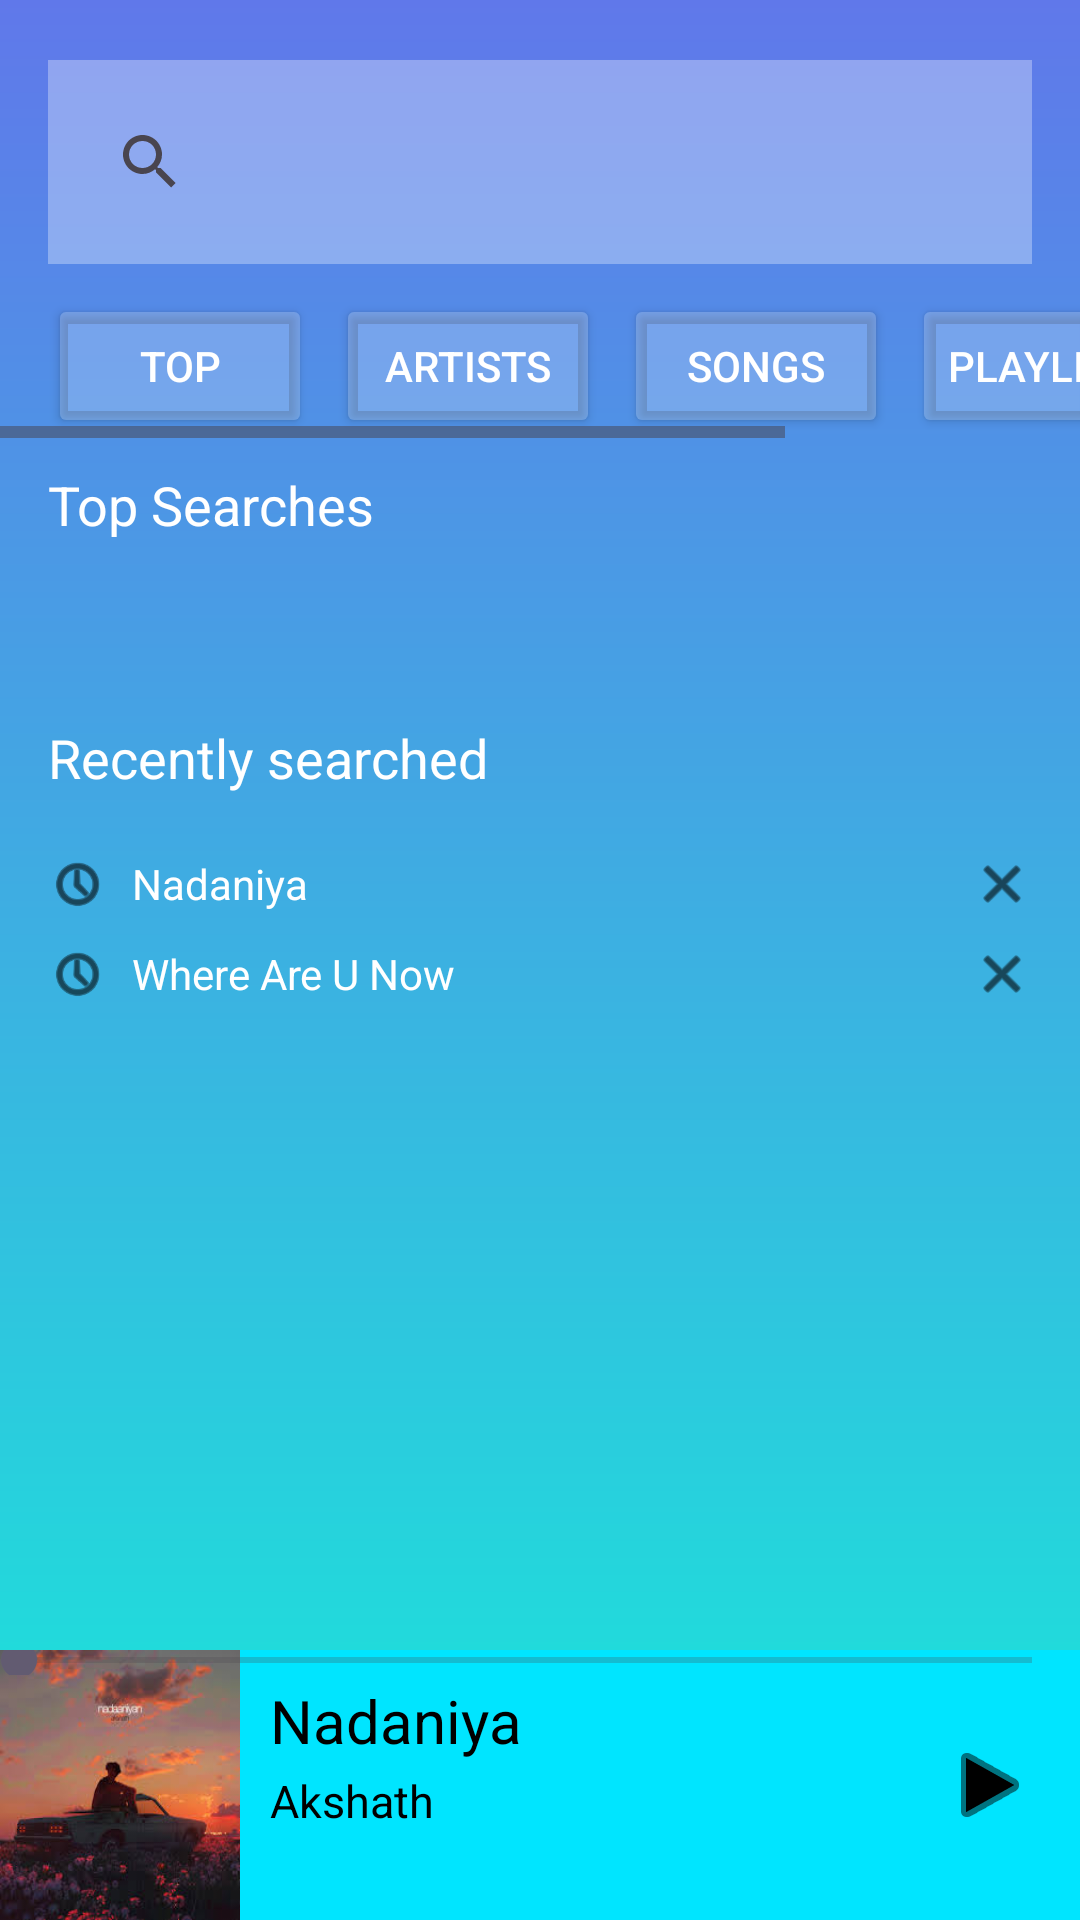

This screen was rendered from an Android layout file. Write that file and the resources it references.
<!-- AndroidManifest.xml: application theme Theme.Vibes -->
<!-- res/layout/fragment_search.xml -->
<?xml version="1.0" encoding="utf-8"?>
<androidx.constraintlayout.widget.ConstraintLayout
    xmlns:android="http://schemas.android.com/apk/res/android"
    xmlns:app="http://schemas.android.com/apk/res-auto"
    xmlns:tools="http://schemas.android.com/tools"
    android:layout_width="match_parent"
    android:layout_height="match_parent"
    android:background="@drawable/gradient_background">

    
    <LinearLayout
        android:id="@+id/searchBar"
        android:layout_width="match_parent"
        android:layout_height="wrap_content"
        android:background="#50FFFFFF"
        android:padding="10dp"
        app:layout_constraintTop_toTopOf="parent"
        app:layout_constraintStart_toStartOf="parent"
        app:layout_constraintEnd_toEndOf="parent"
        android:layout_marginTop="20dp"
        android:layout_marginStart="16dp"
        android:layout_marginEnd="16dp">

        <SearchView
            android:id="@+id/searchEdit"
            android:layout_width="match_parent"
            android:layout_height="wrap_content"
            android:layout_weight="1"
            android:background="@android:color/transparent"
            android:textSize="16sp"
            android:focusable="true"
            android:focusableInTouchMode="true"
            android:clickable="true"
            android:cursorVisible="true"/>

    </LinearLayout>

    
    <HorizontalScrollView
        android:id="@+id/searchCategories"
        android:layout_width="0dp"
        android:layout_height="wrap_content"
        app:layout_constraintTop_toBottomOf="@id/searchBar"
        app:layout_constraintStart_toStartOf="parent"
        app:layout_constraintEnd_toEndOf="parent"
        android:layout_marginTop="10dp">

        <LinearLayout
            android:layout_width="wrap_content"
            android:layout_height="wrap_content"
            android:gravity="center_vertical"
            android:orientation="horizontal"
            android:layout_marginStart="16dp"
            android:layout_marginEnd="16dp">

            <Button
                android:layout_width="wrap_content"
                android:layout_height="wrap_content"
                android:layout_marginEnd="8dp"
                android:backgroundTint="#34FFFFFF"
                android:text="Top"
                android:textColor="#FFFFFF" />

            <Button
                android:layout_width="wrap_content"
                android:layout_height="wrap_content"
                android:layout_marginEnd="8dp"
                android:backgroundTint="#34FFFFFF"
                android:text="Artists"
                android:textColor="#FFFFFF" />

            <Button
                android:layout_width="wrap_content"
                android:layout_height="wrap_content"
                android:layout_marginEnd="8dp"
                android:backgroundTint="#34FFFFFF"
                android:text="Songs"
                android:textColor="#FFFFFF" />

            <Button
                android:layout_width="wrap_content"
                android:layout_height="wrap_content"
                android:layout_marginEnd="8dp"
                android:backgroundTint="#34FFFFFF"
                android:text="Playlists"
                android:textColor="#FFFFFF" />

            <Button
                android:layout_width="wrap_content"
                android:layout_height="wrap_content"
                android:backgroundTint="#34FFFFFF"
                android:text="Albums"
                android:textColor="#FFFFFF" />
        </LinearLayout>
    </HorizontalScrollView>

    
    <TextView
        android:id="@+id/topSearchesText"
        android:layout_width="wrap_content"
        android:layout_height="wrap_content"
        android:text="Top Searches"
        android:textColor="#FFFFFF"
        android:textSize="18sp"
        app:layout_constraintTop_toBottomOf="@id/searchCategories"
        app:layout_constraintStart_toStartOf="parent"
        android:layout_marginTop="10dp"
        android:layout_marginStart="16dp" />

    
    <HorizontalScrollView
        android:id="@+id/topSearchesScroll"
        android:layout_width="0dp"
        android:layout_height="wrap_content"
        app:layout_constraintTop_toBottomOf="@id/topSearchesText"
        app:layout_constraintStart_toStartOf="parent"
        app:layout_constraintEnd_toEndOf="parent"
        android:layout_marginTop="10dp"
        android:layout_marginStart="16dp">

        <LinearLayout
            android:layout_width="wrap_content"
            android:layout_height="wrap_content"
            android:orientation="horizontal"
            android:layout_marginTop="10dp">

            <androidx.recyclerview.widget.RecyclerView
                android:id="@+id/searchAlbums"
                android:layout_width="match_parent"
                android:layout_height="wrap_content"
                android:layout_marginTop="10dp"
                android:scrollbars="horizontal"/>

            

        </LinearLayout>
    </HorizontalScrollView>

    
    <TextView
        android:id="@+id/recentlySearchedText"
        android:layout_width="wrap_content"
        android:layout_height="wrap_content"
        android:text="Recently searched"
        android:textColor="#FFFFFF"
        android:textSize="18sp"
        app:layout_constraintTop_toBottomOf="@id/topSearchesScroll"
        app:layout_constraintStart_toStartOf="parent"
        android:layout_marginTop="30dp"
        android:layout_marginStart="16dp" />

    
    <LinearLayout
        android:id="@+id/recentlySearchedItems"
        android:layout_width="0dp"
        android:layout_height="wrap_content"
        android:orientation="vertical"
        app:layout_constraintTop_toBottomOf="@id/recentlySearchedText"
        app:layout_constraintStart_toStartOf="parent"
        app:layout_constraintEnd_toEndOf="parent"
        android:layout_marginTop="20dp"
        android:layout_marginStart="16dp"
        android:layout_marginEnd="16dp">

        <LinearLayout
            android:layout_width="match_parent"
            android:layout_height="wrap_content"
            android:orientation="horizontal"
            android:gravity="center_vertical">

            <ImageView
                android:id="@+id/recentIcon1"
                android:layout_width="20dp"
                android:layout_height="20dp"
                android:src="@android:drawable/ic_menu_recent_history"
                app:tint="@color/black" />

            <TextView
                android:layout_width="0dp"
                android:layout_height="wrap_content"
                android:text="Nadaniya"
                android:textColor="#FFFFFF"
                android:layout_weight="1"
                android:layout_marginStart="8dp" />

            <ImageView
                android:id="@+id/deleteIcon1"
                android:layout_width="20dp"
                android:layout_height="20dp"
                android:src="@android:drawable/ic_menu_close_clear_cancel"
                app:tint="@color/black" />
        </LinearLayout>

        <LinearLayout
            android:layout_width="match_parent"
            android:layout_height="wrap_content"
            android:orientation="horizontal"
            android:layout_marginTop="10dp"
            android:gravity="center_vertical">

            <ImageView
                android:id="@+id/recentIcon2"
                android:layout_width="20dp"
                android:layout_height="20dp"
                app:tint="@color/black"
                android:src="@android:drawable/ic_menu_recent_history" />

            <TextView
                android:layout_width="0dp"
                android:layout_height="wrap_content"
                android:text="Where Are U Now"
                android:textColor="#FFFFFF"
                android:layout_weight="1"
                android:layout_marginStart="8dp" />

            <ImageView
                android:id="@+id/deleteIcon2"
                android:layout_width="20dp"
                android:layout_height="20dp"
                app:tint="@color/black"
                android:src="@android:drawable/ic_menu_close_clear_cancel" />
        </LinearLayout>
    </LinearLayout>
        

        
    <androidx.constraintlayout.widget.ConstraintLayout
        android:layout_width="wrap_content"
        android:layout_height="wrap_content"
        android:layout_gravity="bottom"
        app:layout_constraintBottom_toBottomOf="parent"
        tools:ignore="MissingConstraints">

        <include
            android:id="@+id/nowPlaying"
            layout="@layout/bottom_player"
            android:layout_width="0dp"
            android:layout_height="wrap_content" />

    </androidx.constraintlayout.widget.ConstraintLayout>


</androidx.constraintlayout.widget.ConstraintLayout>
<!-- res/layout/bottom_player.xml (included above) -->
<?xml version="1.0" encoding="utf-8"?>
<RelativeLayout
    xmlns:android="http://schemas.android.com/apk/res/android"
    xmlns:app="http://schemas.android.com/apk/res-auto"
    android:id="@+id/bottom_player"
    android:layout_width="match_parent"
    android:layout_height="80dp"
    android:layout_gravity="bottom"
    android:background="#00E5FF">

    <ImageView
        android:id="@+id/songImg"
        android:layout_width="80dp"
        android:layout_height="90dp"
        android:src="@drawable/nadaniya"
        android:scaleType="fitXY"/>

    
    <TextView
        android:id="@+id/currentSongTitle"
        android:layout_width="198dp"
        android:layout_height="30dp"
        android:layout_marginStart="90dp"
        android:layout_marginTop="10dp"
        android:text="Nadaniya"
        android:textColor="#000000"
        android:textSize="20sp" />

    <TextView
        android:id="@+id/currentArtistName"
        android:layout_width="128dp"
        android:layout_height="20dp"
        android:layout_below="@+id/currentSongTitle"
        android:layout_marginStart="90dp"
        android:text="Akshath"
        android:textColor="#000000"
        android:textSize="15sp" />

    
    <ImageView
        android:id="@+id/likeButton"
        android:layout_width="30dp"
        android:layout_height="30dp"
        android:src="@drawable/heart"
        android:layout_alignParentEnd="true"
        android:layout_centerVertical="true"
        android:layout_marginEnd="56dp"
        app:tint="@color/black" />

    
    <ImageButton
        android:id="@+id/btnPlayPause"
        android:layout_width="40dp"
        android:layout_height="40dp"
        android:src="@android:drawable/ic_media_play"
        android:layout_alignParentEnd="true"
        android:layout_centerVertical="true"
        android:layout_marginEnd="10dp"
        android:backgroundTint="#00FFFFFF"
        app:tint="@color/black" />

    <SeekBar
        android:id="@+id/songSeekBar"
        android:layout_width="match_parent"
        android:layout_height="10dp"
        android:layout_alignStart="@+id/songImg"
        android:layout_alignParentStart="true"
        android:layout_alignParentTop="true"
        android:layout_alignParentEnd="true"
        android:layout_marginStart="-10dp"
        android:layout_marginTop="-2dp" />
</RelativeLayout>
<!-- resources referenced by this layout -->
<resources>
  <color name="black">#FF000000</color>
  <!-- drawable gradient_background (drawable) -->
  <?xml version="1.0" encoding="utf-8"?>
      <shape xmlns:android="http://schemas.android.com/apk/res/android"
          android:shape="rectangle">
          <gradient
              android:type="linear"
              android:startColor="@color/gradientend"
              android:endColor="@color/gradientstart"
              android:angle="-25"/>
      </shape>
  <!-- drawable nadaniya: jpeg bitmap (drawable, 8384 bytes) -->
  <style name="Theme.Vibes" parent="Base.Theme.Vibes" />
  <color name="gradientend">#6078EA</color>
  <color name="gradientstart">#17EAD9</color>
  <style name="Base.Theme.Vibes" parent="Theme.Material3.DayNight.NoActionBar">
          
          
      </style>
</resources>
